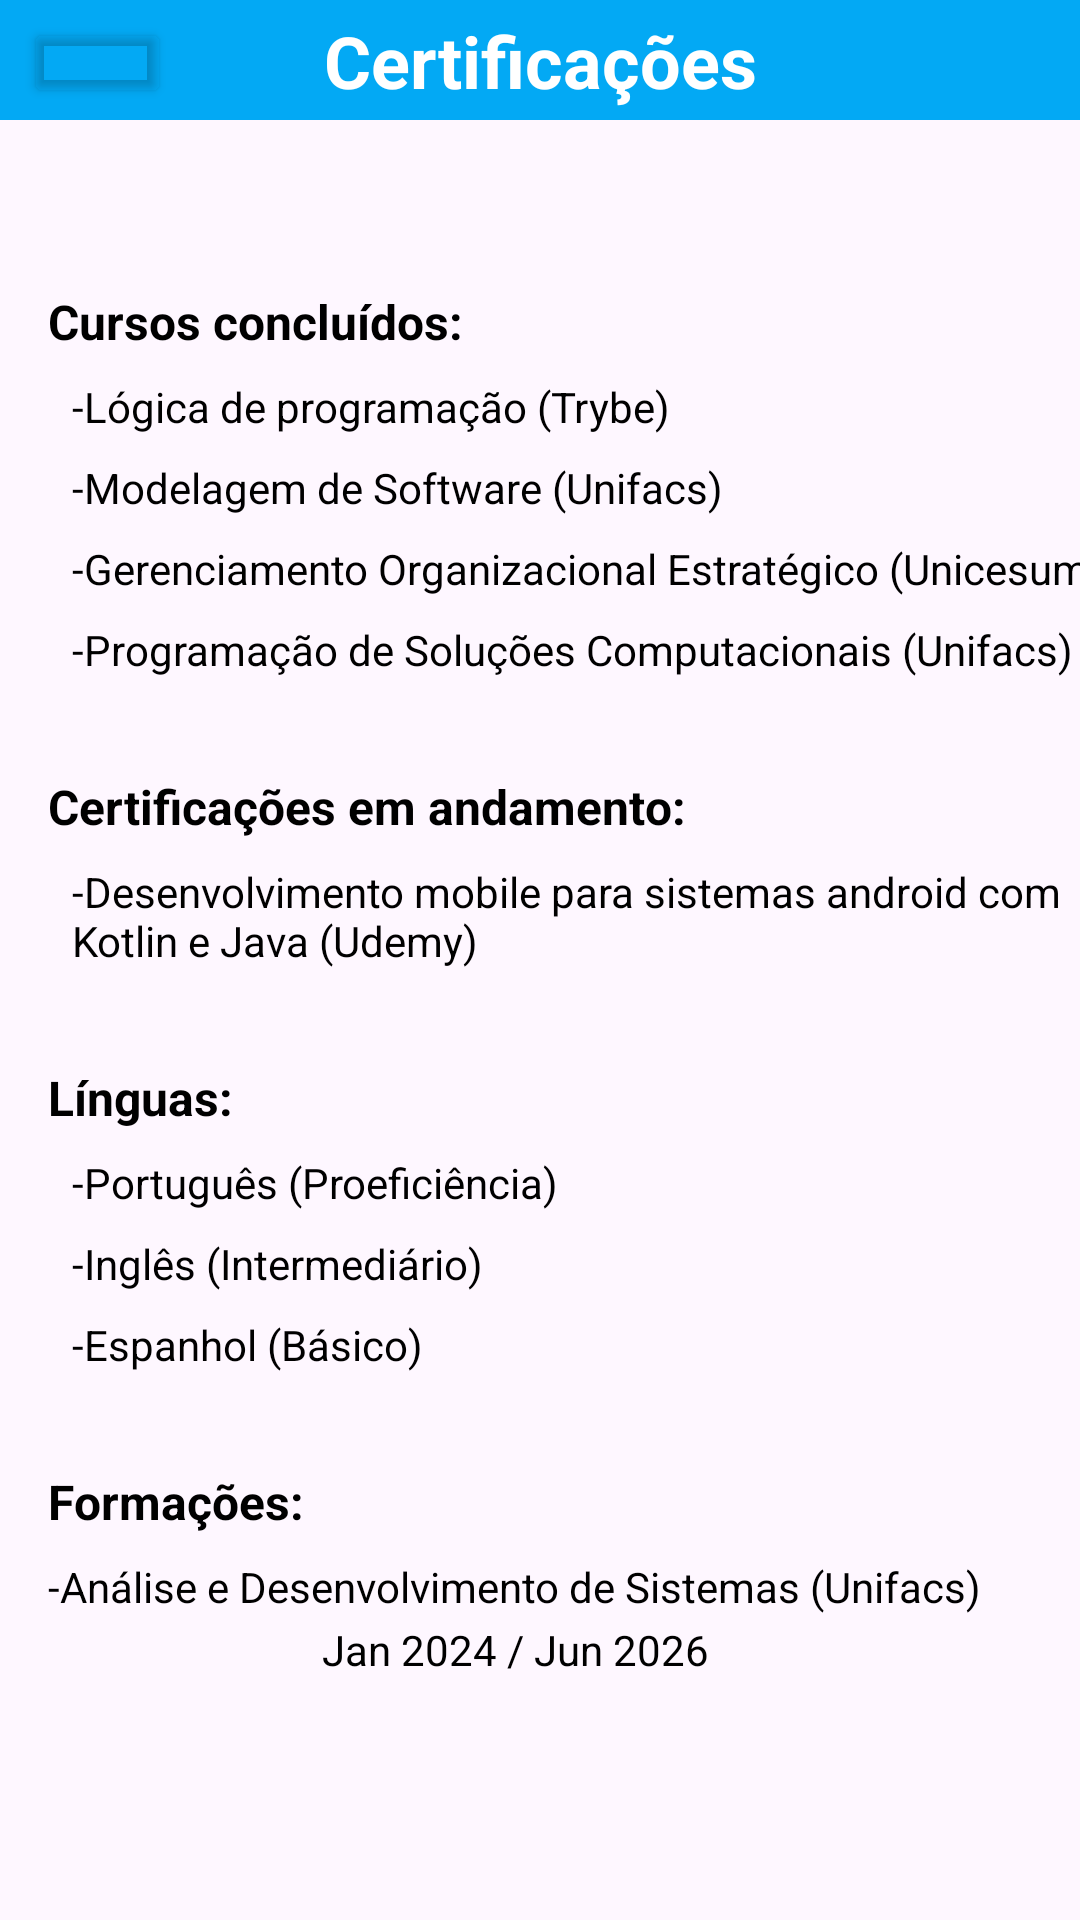

Reconstruct the res/layout file that produces this screen, plus the resources it refers to.
<!-- AndroidManifest.xml: application theme Theme.MeuPortifolio -->
<!-- res/layout/activity_tela_certificacoes.xml -->
<?xml version="1.0" encoding="utf-8"?>
<androidx.constraintlayout.widget.ConstraintLayout xmlns:android="http://schemas.android.com/apk/res/android"
    xmlns:app="http://schemas.android.com/apk/res-auto"
    xmlns:tools="http://schemas.android.com/tools"
    android:id="@+id/main"
    android:layout_width="match_parent"
    android:layout_height="match_parent"
    tools:context=".Tela_certificacoes">

    <ImageView
        android:id="@+id/imageView4"
        android:layout_width="0dp"
        android:layout_height="40dp"
        android:background="@color/PrimaryColor"
        app:layout_constraintEnd_toEndOf="parent"
        app:layout_constraintHorizontal_bias="0.5"
        app:layout_constraintStart_toStartOf="parent"
        app:layout_constraintTop_toTopOf="parent"
        tools:srcCompat="@color/PrimaryColor" />

    <TextView
        android:id="@+id/textView18"
        android:layout_width="wrap_content"
        android:layout_height="wrap_content"
        android:layout_marginTop="4dp"
        android:text="Certificações"
        android:textColor="@color/white"
        android:textSize="24sp"
        android:textStyle="bold"
        app:layout_constraintEnd_toEndOf="parent"
        app:layout_constraintHorizontal_bias="0.5"
        app:layout_constraintStart_toStartOf="parent"
        app:layout_constraintTop_toTopOf="parent" />

    <TextView
        android:id="@+id/textView20"
        android:layout_width="wrap_content"
        android:layout_height="wrap_content"
        android:layout_marginStart="16dp"
        android:layout_marginTop="60dp"
        android:text="Cursos concluídos:"
        android:textColor="@color/black"
        android:textSize="16sp"
        android:textStyle="bold"
        app:layout_constraintStart_toStartOf="parent"
        app:layout_constraintTop_toBottomOf="@+id/textView18" />

    <TextView
        android:id="@+id/textView26"
        android:layout_width="wrap_content"
        android:layout_height="wrap_content"
        android:layout_marginStart="24dp"
        android:layout_marginTop="8dp"
        android:text="-Lógica de programação (Trybe)"
        android:textColor="@color/black"
        app:layout_constraintStart_toStartOf="parent"
        app:layout_constraintTop_toBottomOf="@+id/textView20" />

    <TextView
        android:id="@+id/textView27"
        android:layout_width="wrap_content"
        android:layout_height="wrap_content"
        android:layout_marginStart="24dp"
        android:layout_marginTop="8dp"
        android:text="-Modelagem de Software (Unifacs)"
        android:textColor="@color/black"
        app:layout_constraintStart_toStartOf="parent"
        app:layout_constraintTop_toBottomOf="@+id/textView26" />

    <TextView
        android:id="@+id/textView28"
        android:layout_width="wrap_content"
        android:layout_height="wrap_content"
        android:layout_marginStart="24dp"
        android:layout_marginTop="8dp"
        android:text="-Gerenciamento Organizacional Estratégico (Unicesumar)"
        android:textColor="@color/black"
        app:layout_constraintStart_toStartOf="parent"
        app:layout_constraintTop_toBottomOf="@+id/textView27" />

    <TextView
        android:id="@+id/textView34"
        android:layout_width="wrap_content"
        android:layout_height="wrap_content"
        android:layout_marginStart="24dp"
        android:layout_marginTop="8dp"
        android:text="-Programação de Soluções Computacionais (Unifacs)"
        android:textColor="@color/black"
        app:layout_constraintStart_toStartOf="parent"
        app:layout_constraintTop_toBottomOf="@+id/textView28" />

    <TextView
        android:id="@+id/textView35"
        android:layout_width="wrap_content"
        android:layout_height="wrap_content"
        android:layout_marginStart="16dp"
        android:layout_marginTop="32dp"
        android:text="Certificações em andamento:"
        android:textColor="@color/black"
        android:textSize="16sp"
        android:textStyle="bold"
        app:layout_constraintStart_toStartOf="parent"
        app:layout_constraintTop_toBottomOf="@+id/textView34" />

    <TextView
        android:id="@+id/textView36"
        android:layout_width="0dp"
        android:layout_height="wrap_content"
        android:layout_marginStart="24dp"
        android:layout_marginTop="8dp"
        android:text="-Desenvolvimento mobile para sistemas android com Kotlin e Java (Udemy)"
        android:textColor="@color/black"
        app:layout_constraintEnd_toEndOf="parent"
        app:layout_constraintHorizontal_bias="0.5"
        app:layout_constraintStart_toStartOf="parent"
        app:layout_constraintTop_toBottomOf="@+id/textView35" />

    <TextView
        android:id="@+id/textView37"
        android:layout_width="wrap_content"
        android:layout_height="wrap_content"
        android:layout_marginStart="16dp"
        android:layout_marginTop="32dp"
        android:text="Línguas:"
        android:textColor="@color/black"
        android:textSize="16sp"
        android:textStyle="bold"
        app:layout_constraintStart_toStartOf="parent"
        app:layout_constraintTop_toBottomOf="@+id/textView36" />

    <TextView
        android:id="@+id/textView38"
        android:layout_width="wrap_content"
        android:layout_height="wrap_content"
        android:layout_marginStart="24dp"
        android:layout_marginTop="8dp"
        android:text="-Português (Proeficiência)"
        android:textColor="@color/black"
        app:layout_constraintStart_toStartOf="parent"
        app:layout_constraintTop_toBottomOf="@+id/textView37" />

    <TextView
        android:id="@+id/textView39"
        android:layout_width="wrap_content"
        android:layout_height="wrap_content"
        android:layout_marginStart="24dp"
        android:layout_marginTop="8dp"
        android:text="-Inglês (Intermediário)"
        android:textColor="@color/black"
        app:layout_constraintStart_toStartOf="parent"
        app:layout_constraintTop_toBottomOf="@+id/textView38" />

    <TextView
        android:id="@+id/textView40"
        android:layout_width="wrap_content"
        android:layout_height="wrap_content"
        android:layout_marginStart="24dp"
        android:layout_marginTop="8dp"
        android:text="-Espanhol (Básico)"
        android:textColor="@color/black"
        app:layout_constraintStart_toStartOf="parent"
        app:layout_constraintTop_toBottomOf="@+id/textView39" />

    <TextView
        android:id="@+id/textView45"
        android:layout_width="wrap_content"
        android:layout_height="wrap_content"
        android:layout_marginStart="16dp"
        android:layout_marginTop="32dp"
        android:text="Formações:"
        android:textColor="@color/black"
        android:textSize="16sp"
        android:textStyle="bold"
        app:layout_constraintStart_toStartOf="parent"
        app:layout_constraintTop_toBottomOf="@+id/textView40" />

    <TextView
        android:id="@+id/textView46"
        android:layout_width="wrap_content"
        android:layout_height="wrap_content"
        android:layout_marginStart="16dp"
        android:layout_marginTop="8dp"
        android:text="-Análise e Desenvolvimento de Sistemas (Unifacs)"
        android:textColor="@color/black"
        app:layout_constraintStart_toStartOf="parent"
        app:layout_constraintTop_toBottomOf="@+id/textView45" />

    <TextView
        android:id="@+id/textView47"
        android:layout_width="wrap_content"
        android:layout_height="wrap_content"
        android:layout_marginTop="2dp"
        android:text="Jan 2024 / Jun 2026"
        android:textColor="@color/black"
        app:layout_constraintEnd_toEndOf="@+id/textView46"
        app:layout_constraintStart_toStartOf="@+id/textView46"
        app:layout_constraintTop_toBottomOf="@+id/textView46" />

    <Button
        android:id="@+id/button"
        android:layout_width="49dp"
        android:layout_height="30dp"
        android:layout_marginStart="8dp"
        android:layout_marginTop="6dp"
        android:backgroundTint="@android:color/transparent"
        android:drawableEnd="@drawable/baseline_arrow_back_24"
        android:drawableTint="@color/white"
        app:layout_constraintStart_toStartOf="parent"
        app:layout_constraintTop_toTopOf="parent" />

</androidx.constraintlayout.widget.ConstraintLayout>
<!-- resources referenced by this layout -->
<resources>
  <color name="PrimaryColor">#03A9F4</color>
  <color name="black">#FF000000</color>
  <color name="white">#FFFFFFFF</color>
  <style name="Theme.MeuPortifolio" parent="Base.Theme.MeuPortifolio" />
  <style name="Base.Theme.MeuPortifolio" parent="Theme.Material3.DayNight.NoActionBar">
          
          
          <item name="colorPrimary">@color/PrimaryColor</item>
          <item name="colorPrimaryVariant">@color/PrimaryColorVarianty</item>
      </style>
  <color name="PrimaryColorVarianty">#138AE9</color>
</resources>
